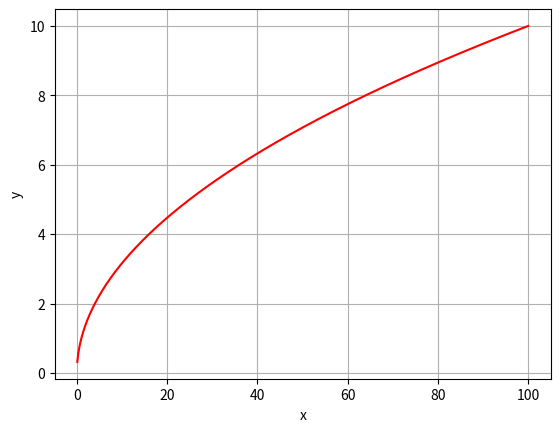

This chart was generated by the following Python code:
import math
import numpy as np
import matplotlib.pyplot as plt

x = np.linspace(-100,100,1000)
y = np.sqrt(x)
plt.plot(x,y,'r-')
plt.xlabel('x');plt.ylabel('y')
plt.grid()
plt.show(block=True)
